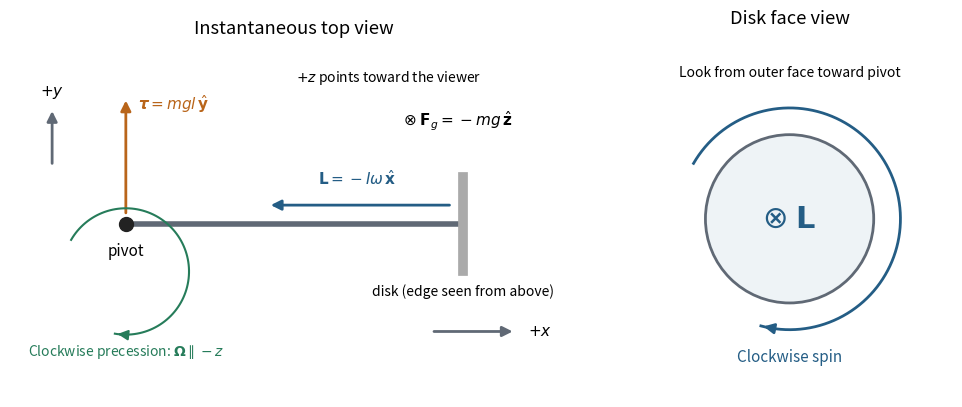

Python code for this plot: (Note: this script raises an exception after producing the figure.)
"""Original solution illustration; Python 3.14, NumPy 2.3.5, Matplotlib 3.10.7.
Run from the desired output directory; writes the PNG basename to cwd.
Dependencies are recorded in the repository's pyproject.toml.
"""
from pathlib import Path
import numpy as np
import matplotlib
matplotlib.use("Agg")
import matplotlib.pyplot as plt
from matplotlib.patches import Circle, FancyArrowPatch
plt.rcParams.update({"font.size":11,"axes.spines.top":False,"axes.spines.right":False,"figure.facecolor":"white","axes.facecolor":"white","savefig.facecolor":"white"})
BLUE="#245d85";ORANGE="#b9651a";GREEN="#267c5a";GREY="#606975"
def save(fig):
    fig.savefig(Path(__file__).with_suffix(".png").name,dpi=155,bbox_inches="tight",facecolor="white")
    plt.close(fig)
def arrow(ax,a,b,color=BLUE,scale=15,lw=2):
    ax.add_patch(FancyArrowPatch(a,b,arrowstyle="-|>",mutation_scale=scale,lw=lw,color=color))

def main():
    fig,axes=plt.subplots(1,2,figsize=(10,4.1),gridspec_kw={"width_ratios":[1.6,1]})
    ax=axes[0];ax.plot([0,3.2],[0,0],color=GREY,lw=4)
    ax.plot(0,0,"o",ms=10,color="#222222");ax.plot([3.2,3.2],[-.45,.45],lw=7,color="#aaaaaa")
    ax.text(0,-.3,"pivot",ha="center");ax.text(3.2,-.68,"disk (edge seen from above)",ha="center",fontsize=10)
    arrow(ax,(3.1,.18),(1.35,.18),BLUE);ax.text(2.2,.37,r"$\mathbf{L}=-I\omega\,\hat{\mathbf{x}}$",color=BLUE,ha="center")
    arrow(ax,(0,.08),(0,1.2),ORANGE);ax.text(.12,1.08,r"$\boldsymbol{\tau}=mgl\,\hat{\mathbf{y}}$",color=ORANGE)
    arrow(ax,(2.9,-1.02),(3.7,-1.02),GREY);ax.text(3.82,-1.02,r"$+x$",va="center")
    arrow(ax,(-.7,.55),(-.7,1.1),GREY);ax.text(-.7,1.22,r"$+y$",ha="center")
    ang=np.linspace(150,-100,100)*np.pi/180
    ax.plot(.6*np.cos(ang),-.45+.6*np.sin(ang),color=GREEN,lw=1.5)
    arrow(ax,(.6*np.cos(ang[-4]),-.45+.6*np.sin(ang[-4])),(.6*np.cos(ang[-1]),-.45+.6*np.sin(ang[-1])),GREEN,lw=1.5)
    ax.text(.0,-1.25,r"Clockwise precession: $\boldsymbol{\Omega}\parallel -z$",ha="center",color=GREEN,fontsize=10)
    ax.text(3.15,.93,r"$\otimes\;\mathbf{F}_g=-mg\,\hat{\mathbf{z}}$",ha="center",fontsize=11)
    ax.text(2.5,1.35,r"$+z$ points toward the viewer",ha="center",fontsize=10)
    ax.set(xlim=(-1.1,4.3),ylim=(-1.55,1.65));ax.set_aspect("equal");ax.axis("off");ax.set_title("Instantaneous top view",pad=12)
    ax=axes[1];ax.add_patch(Circle((0,0),.85,facecolor="#eef3f6",edgecolor=GREY,lw=2))
    ax.text(0,0,r"$\otimes\;\mathbf{L}$",ha="center",va="center",fontsize=22,color=BLUE)
    theta=np.linspace(150,-105,100)*np.pi/180
    ax.plot(1.12*np.cos(theta),1.12*np.sin(theta),color=BLUE,lw=2)
    arrow(ax,(1.12*np.cos(theta[-4]),1.12*np.sin(theta[-4])),(1.12*np.cos(theta[-1]),1.12*np.sin(theta[-1])),BLUE,lw=2)
    ax.text(0,-1.45,"Clockwise spin",ha="center",color=BLUE)
    ax.text(0,1.43,"Look from outer face toward pivot",ha="center",fontsize=10)
    ax.set(xlim=(-1.65,1.65),ylim=(-1.8,1.8));ax.set_aspect("equal");ax.axis("off");ax.set_title("Disk face view",pad=12)
    fig.tight_layout(w_pad=2);save(fig)
if __name__=="__main__":main()
